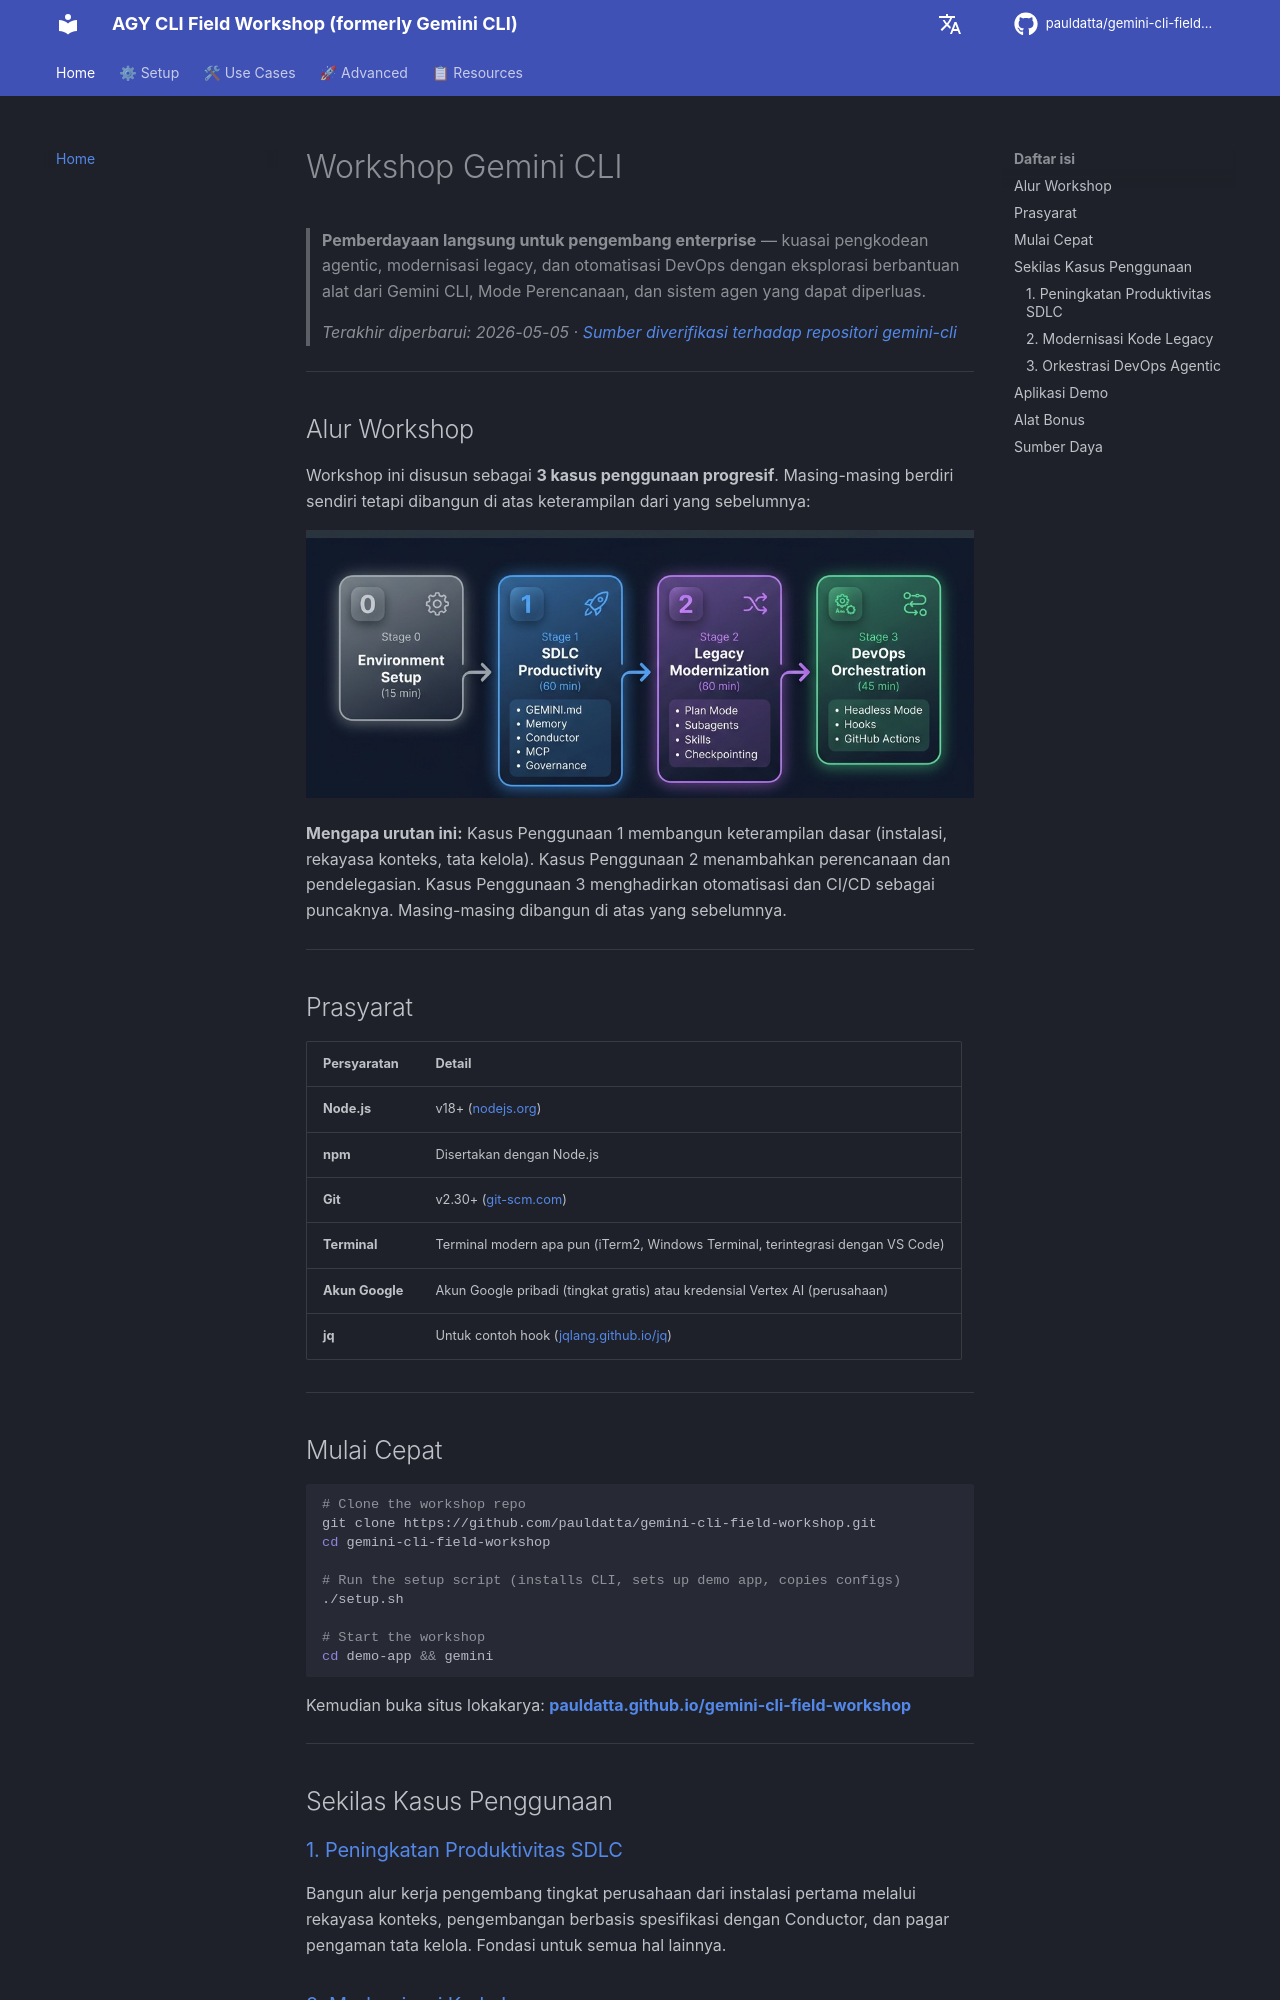

repository: pauldatta/gemini-cli-field-workshop · page: id/index.html · generator: mkdocs

# Workshop Gemini CLI

> **Pemberdayaan langsung untuk pengembang enterprise** — kuasai pengkodean agentic, modernisasi legacy, dan otomatisasi DevOps dengan eksplorasi berbantuan alat dari Gemini CLI, Mode Perencanaan, dan sistem agen yang dapat diperluas.
>
> *Terakhir diperbarui: 2026-05-05 · [Sumber diverifikasi terhadap repositori gemini-cli](https://github.com/google-gemini/gemini-cli)*

---
## Alur Workshop

Workshop ini disusun sebagai **3 kasus penggunaan progresif**. Masing-masing berdiri sendiri tetapi dibangun di atas keterampilan dari yang sebelumnya:

![Alur Workshop](../assets/workshop-flow.png)

**Mengapa urutan ini:** Kasus Penggunaan 1 membangun keterampilan dasar (instalasi, rekayasa konteks, tata kelola). Kasus Penggunaan 2 menambahkan perencanaan dan pendelegasian. Kasus Penggunaan 3 menghadirkan otomatisasi dan CI/CD sebagai puncaknya. Masing-masing dibangun di atas yang sebelumnya.

---
## Prasyarat

| Persyaratan | Detail |
|---|---|
| **Node.js** | v18+ ([nodejs.org](https://nodejs.org)) |
| **npm** | Disertakan dengan Node.js |
| **Git** | v2.30+ ([git-scm.com](https://git-scm.com)) |
| **Terminal** | Terminal modern apa pun (iTerm2, Windows Terminal, terintegrasi dengan VS Code) |
| **Akun Google** | Akun Google pribadi (tingkat gratis) atau kredensial Vertex AI (perusahaan) |
| **jq** | Untuk contoh hook ([jqlang.github.io/jq](https://jqlang.github.io/jq/download/)) |

---
## Mulai Cepat

```bash
# Clone the workshop repo
git clone https://github.com/pauldatta/gemini-cli-field-workshop.git
cd gemini-cli-field-workshop

# Run the setup script (installs CLI, sets up demo app, copies configs)
./setup.sh

# Start the workshop
cd demo-app && gemini
```

Kemudian buka situs lokakarya: **[pauldatta.github.io/gemini-cli-field-workshop](https://pauldatta.github.io/gemini-cli-field-workshop/)**

---
## Sekilas Kasus Penggunaan

### [1. Peningkatan Produktivitas SDLC](sdlc-productivity.md)
Bangun alur kerja pengembang tingkat perusahaan dari instalasi pertama melalui rekayasa konteks, pengembangan berbasis spesifikasi dengan Conductor, dan pagar pengaman tata kelola. Fondasi untuk semua hal lainnya.
